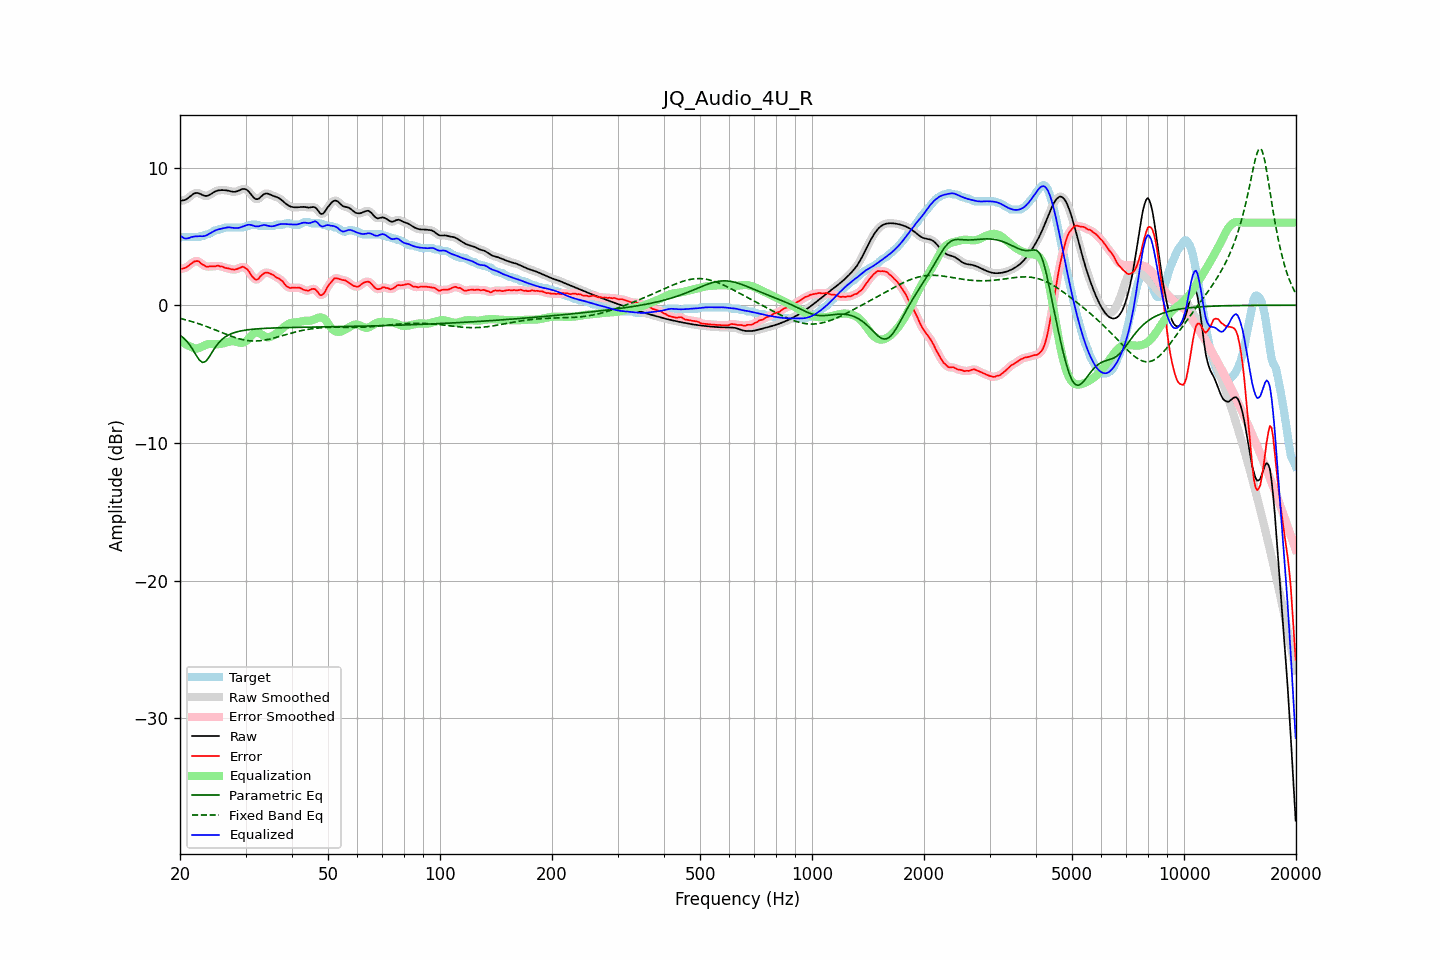

The table this chart was drawn from, first rows:
frequency, raw, error, smoothed, error_smoothed, equalization, parametric_eq, fixed_band_eq, equalized_raw, equalized_smoothed, target
20.00, 7.57, 2.66, 7.58, 2.66, -2.53, -2.18, -0.96, 5.05, 5.05, 4.91
20.20, 7.60, 2.65, 7.59, 2.65, -2.62, -2.27, -0.99, 4.97, 4.96, 4.94
20.40, 7.62, 2.67, 7.61, 2.67, -2.71, -2.36, -1.02, 4.90, 4.90, 4.94
20.61, 7.64, 2.70, 7.65, 2.70, -2.79, -2.47, -1.05, 4.85, 4.86, 4.94
20.81, 7.71, 2.76, 7.71, 2.76, -2.86, -2.59, -1.08, 4.84, 4.84, 4.94
21.02, 7.78, 2.84, 7.78, 2.84, -2.93, -2.73, -1.11, 4.86, 4.86, 4.94
21.23, 7.88, 2.93, 7.88, 2.93, -2.98, -2.87, -1.14, 4.90, 4.90, 4.94
21.44, 7.97, 3.03, 7.97, 3.03, -3.02, -3.05, -1.18, 4.95, 4.95, 4.94
21.66, 8.05, 3.11, 8.06, 3.11, -3.09, -3.23, -1.21, 4.97, 4.97, 4.94
21.87, 8.12, 3.18, 8.12, 3.17, -3.13, -3.43, -1.25, 4.99, 4.99, 4.94
22.09, 8.15, 3.20, 8.15, 3.21, -3.15, -3.62, -1.28, 5.00, 5.00, 4.94
22.31, 8.15, 3.20, 8.15, 3.20, -3.14, -3.80, -1.32, 5.01, 5.01, 4.94
22.54, 8.12, 3.16, 8.11, 3.14, -3.10, -3.98, -1.36, 5.01, 5.01, 4.96
22.76, 8.06, 3.03, 8.06, 3.06, -3.05, -4.07, -1.40, 5.01, 5.01, 5.03
22.99, 8.00, 2.96, 8.01, 2.96, -2.99, -4.16, -1.44, 5.01, 5.01, 5.04
23.22, 7.96, 2.90, 7.96, 2.88, -2.93, -4.13, -1.48, 5.02, 5.03, 5.05
23.45, 7.94, 2.81, 7.94, 2.83, -2.88, -4.08, -1.53, 5.06, 5.06, 5.13
23.69, 7.95, 2.80, 7.95, 2.81, -2.84, -3.94, -1.57, 5.11, 5.11, 5.14
23.92, 7.99, 2.81, 7.99, 2.80, -2.82, -3.79, -1.61, 5.17, 5.18, 5.18
24.16, 8.06, 2.82, 8.06, 2.82, -2.81, -3.60, -1.66, 5.25, 5.25, 5.24
24.40, 8.13, 2.82, 8.13, 2.82, -2.82, -3.41, -1.70, 5.32, 5.32, 5.31
24.65, 8.21, 2.83, 8.21, 2.83, -2.83, -3.22, -1.75, 5.38, 5.38, 5.38
24.89, 8.27, 2.83, 8.27, 2.84, -2.83, -3.04, -1.80, 5.43, 5.43, 5.44
25.14, 8.31, 2.87, 8.31, 2.85, -2.84, -2.89, -1.84, 5.48, 5.48, 5.44
25.39, 8.34, 2.87, 8.34, 2.85, -2.83, -2.74, -1.89, 5.51, 5.51, 5.48
25.65, 8.35, 2.81, 8.35, 2.84, -2.82, -2.61, -1.94, 5.54, 5.54, 5.54
25.91, 8.36, 2.81, 8.36, 2.80, -2.79, -2.50, -1.99, 5.57, 5.57, 5.54
26.16, 8.36, 2.77, 8.36, 2.76, -2.77, -2.40, -2.03, 5.59, 5.59, 5.59
26.43, 8.35, 2.71, 8.35, 2.73, -2.73, -2.31, -2.08, 5.62, 5.62, 5.64
26.69, 8.34, 2.69, 8.34, 2.69, -2.70, -2.24, -2.13, 5.64, 5.64, 5.64
26.96, 8.32, 2.67, 8.32, 2.66, -2.66, -2.17, -2.17, 5.66, 5.65, 5.64
27.23, 8.29, 2.64, 8.29, 2.64, -2.63, -2.12, -2.22, 5.65, 5.65, 5.64
27.50, 8.26, 2.61, 8.26, 2.61, -2.62, -2.07, -2.26, 5.64, 5.64, 5.64
27.77, 8.24, 2.59, 8.24, 2.60, -2.62, -2.02, -2.30, 5.62, 5.62, 5.64
28.05, 8.23, 2.59, 8.24, 2.59, -2.63, -1.98, -2.34, 5.60, 5.61, 5.64
28.33, 8.26, 2.61, 8.26, 2.61, -2.66, -1.95, -2.38, 5.60, 5.60, 5.64
28.62, 8.29, 2.65, 8.30, 2.65, -2.69, -1.92, -2.41, 5.61, 5.61, 5.64
28.90, 8.35, 2.70, 8.35, 2.71, -2.72, -1.89, -2.45, 5.63, 5.63, 5.64
29.19, 8.40, 2.75, 8.40, 2.76, -2.73, -1.86, -2.48, 5.67, 5.67, 5.64
29.48, 8.44, 2.80, 8.44, 2.77, -2.73, -1.84, -2.50, 5.72, 5.71, 5.64
29.78, 8.44, 2.75, 8.44, 2.76, -2.69, -1.82, -2.53, 5.75, 5.75, 5.69
30.08, 8.42, 2.67, 8.41, 2.69, -2.62, -1.81, -2.55, 5.80, 5.80, 5.74
30.38, 8.34, 2.60, 8.34, 2.57, -2.51, -1.79, -2.57, 5.83, 5.83, 5.74
30.68, 8.23, 2.44, 8.22, 2.42, -2.38, -1.77, -2.58, 5.85, 5.84, 5.79
30.99, 8.08, 2.23, 8.08, 2.25, -2.25, -1.76, -2.59, 5.83, 5.83, 5.84
31.30, 7.93, 2.08, 7.93, 2.08, -2.13, -1.75, -2.60, 5.80, 5.80, 5.84
31.61, 7.80, 1.95, 7.80, 1.95, -2.04, -1.74, -2.60, 5.76, 5.76, 5.84
31.93, 7.71, 1.86, 7.72, 1.87, -1.99, -1.73, -2.60, 5.72, 5.73, 5.84
32.24, 7.70, 1.86, 7.70, 1.88, -1.98, -1.72, -2.60, 5.72, 5.72, 5.84
32.57, 7.74, 1.95, 7.75, 1.95, -2.01, -1.71, -2.59, 5.73, 5.74, 5.79
32.89, 7.84, 2.09, 7.84, 2.07, -2.07, -1.70, -2.58, 5.77, 5.77, 5.74
33.22, 7.94, 2.20, 7.94, 2.20, -2.14, -1.69, -2.56, 5.80, 5.80, 5.74
33.55, 8.05, 2.30, 8.04, 2.30, -2.22, -1.69, -2.55, 5.82, 5.82, 5.74
33.89, 8.10, 2.36, 8.10, 2.35, -2.29, -1.68, -2.53, 5.82, 5.81, 5.74
34.23, 8.11, 2.37, 8.11, 2.37, -2.32, -1.68, -2.51, 5.79, 5.79, 5.74
34.57, 8.09, 2.35, 8.09, 2.34, -2.33, -1.67, -2.48, 5.76, 5.76, 5.74
34.92, 8.04, 2.30, 8.04, 2.30, -2.31, -1.66, -2.45, 5.74, 5.74, 5.74
35.27, 7.99, 2.24, 7.99, 2.25, -2.26, -1.66, -2.43, 5.73, 5.73, 5.74
35.62, 7.94, 2.20, 7.94, 2.18, -2.20, -1.66, -2.40, 5.74, 5.74, 5.74
35.97, 7.90, 2.10, 7.90, 2.10, -2.13, -1.65, -2.36, 5.77, 5.77, 5.80
... 635 more rows
